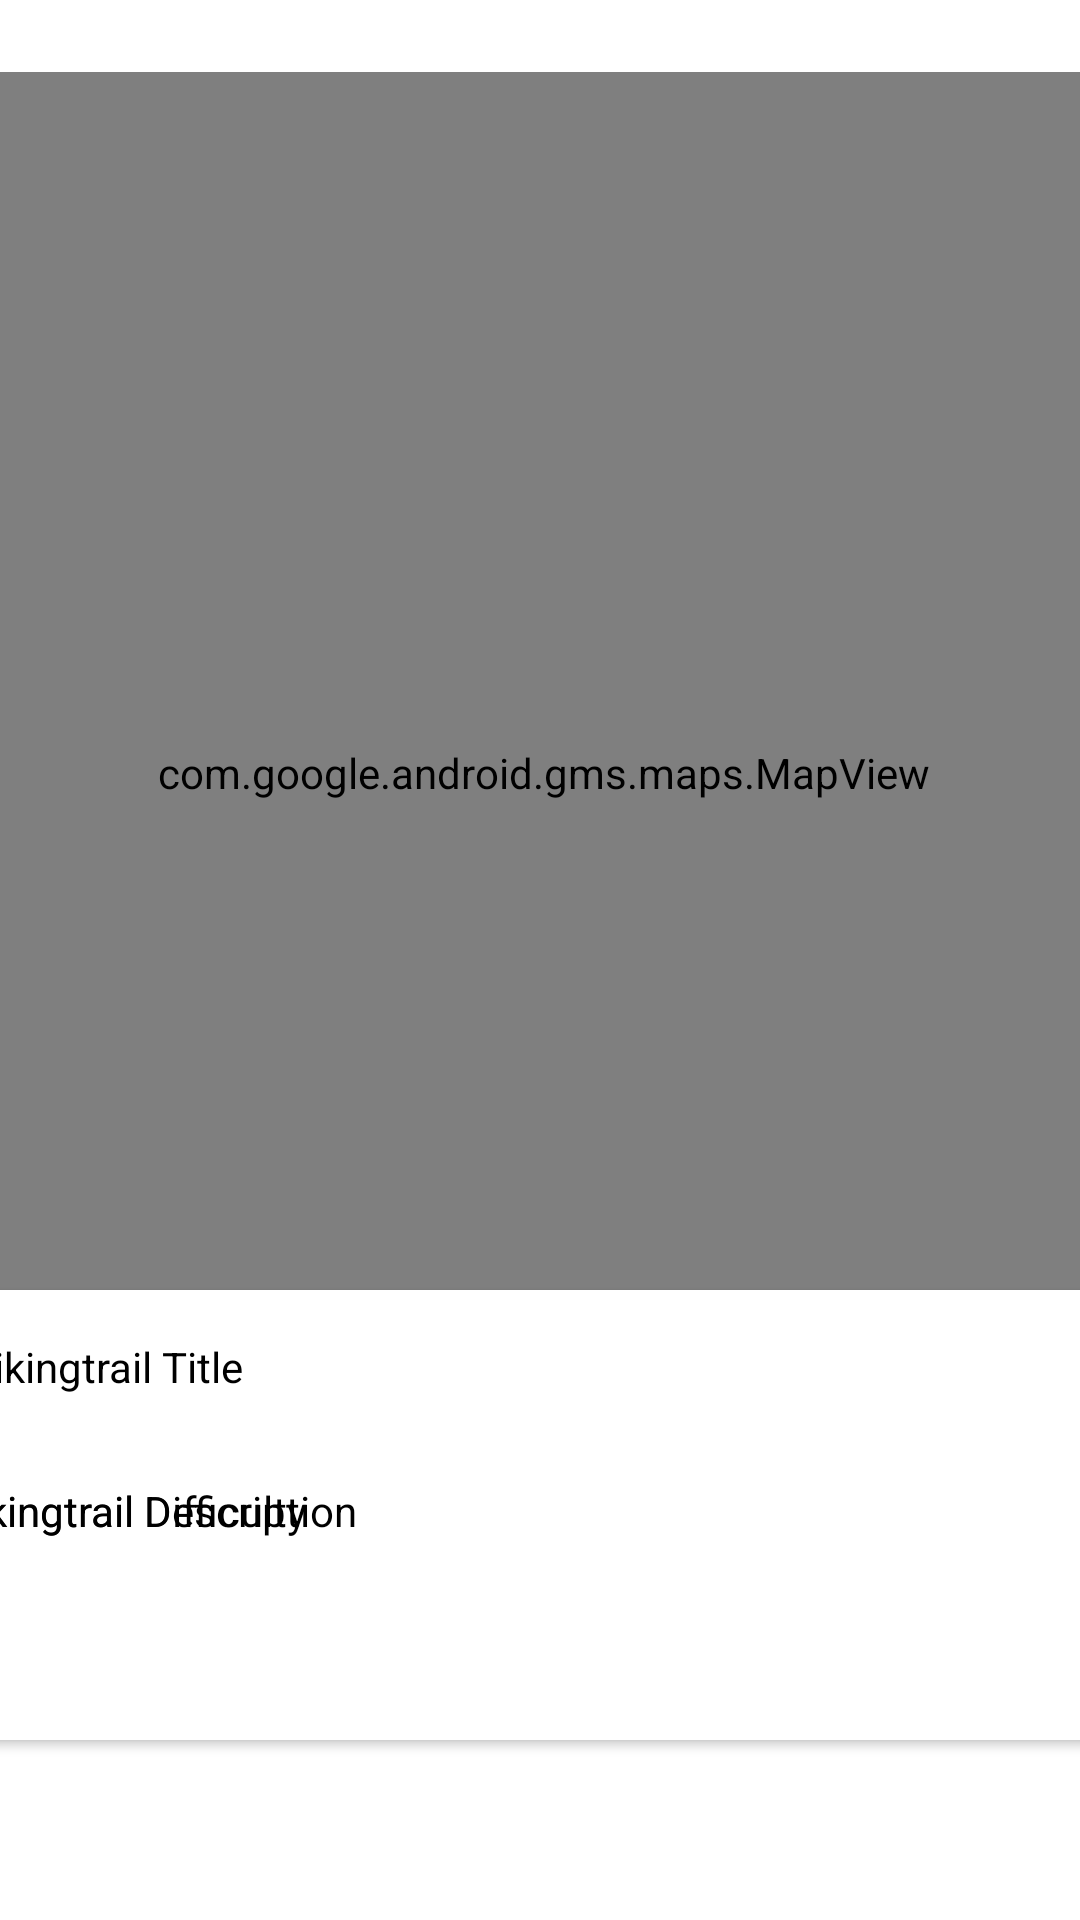

Android layout source for this screen:
<!-- AndroidManifest.xml: application theme Theme.Hikingtrail -->
<!-- res/layout/content_hikingtrail_maps.xml -->
<?xml version="1.0" encoding="utf-8"?>
<androidx.constraintlayout.widget.ConstraintLayout xmlns:android="http://schemas.android.com/apk/res/android"
    xmlns:app="http://schemas.android.com/apk/res-auto"

    android:layout_width="match_parent"
    android:layout_height="match_parent"
    app:layout_behavior="@string/appbar_scrolling_view_behavior">


    <androidx.cardview.widget.CardView
        android:layout_width="380dp"
        android:layout_height="150dp"
        android:layout_marginStart="8dp"
        android:layout_marginTop="16dp"
        android:layout_marginEnd="8dp"
        android:layout_marginBottom="60dp"
        app:layout_constraintBottom_toBottomOf="parent"
        app:layout_constraintEnd_toEndOf="parent"
        app:layout_constraintHorizontal_bias="0.733"
        app:layout_constraintStart_toStartOf="parent"
        app:layout_constraintTop_toBottomOf="@+id/mapView"
        app:layout_constraintVertical_bias="1.0" >

        <androidx.constraintlayout.widget.ConstraintLayout
            android:layout_width="match_parent"
            android:layout_height="match_parent">

            <ImageView
                android:id="@+id/imageView2"
                android:layout_width="wrap_content"
                android:layout_height="wrap_content"
                android:layout_marginTop="8dp"
                android:layout_marginEnd="40dp"
                android:layout_marginBottom="8dp"
                app:layout_constraintBottom_toBottomOf="parent"
                app:layout_constraintEnd_toEndOf="parent"
                app:layout_constraintTop_toTopOf="parent"
                app:srcCompat="@mipmap/ic_launcher" />

            <TextView
                android:id="@+id/currentTitle"
                android:layout_width="wrap_content"
                android:layout_height="wrap_content"
                android:layout_marginTop="16dp"
                android:layout_marginEnd="100dp"
                android:text="@string/hikingtrail_title_placeholder"
                app:layout_constraintEnd_toStartOf="@+id/imageView2"
                app:layout_constraintHorizontal_bias="0.04"
                app:layout_constraintStart_toStartOf="parent"
                app:layout_constraintTop_toTopOf="parent" />

            <TextView
                android:id="@+id/currentDescription"
                android:layout_width="wrap_content"
                android:layout_height="wrap_content"
                android:layout_marginTop="64dp"
                android:layout_marginEnd="100dp"
                android:text="@string/hikingtrail_description_placeholder"
                app:layout_constraintEnd_toStartOf="@+id/imageView2"
                app:layout_constraintHorizontal_bias="0.0"
                app:layout_constraintStart_toStartOf="parent"
                app:layout_constraintTop_toTopOf="parent" />

            <TextView
                android:id="@+id/currentDifficulty"
                android:layout_width="wrap_content"
                android:layout_height="wrap_content"
                android:layout_marginTop="64dp"
                android:layout_marginEnd="100dp"
                android:text="@string/hikingtrail_difficulty_placeholder"
                app:layout_constraintEnd_toStartOf="@+id/imageView2"
                app:layout_constraintHorizontal_bias="0.0"
                app:layout_constraintStart_toStartOf="parent"
                app:layout_constraintTop_toTopOf="parent" />


        </androidx.constraintlayout.widget.ConstraintLayout>
    </androidx.cardview.widget.CardView>

    <com.google.android.gms.maps.MapView
        android:id="@+id/mapView"
        android:layout_width="372dp"
        android:layout_height="467dp"
        android:layout_marginStart="8dp"
        android:layout_marginTop="24dp"
        android:layout_marginEnd="8dp"
        app:layout_constraintEnd_toEndOf="parent"
        app:layout_constraintHorizontal_bias="0.478"
        app:layout_constraintStart_toStartOf="parent"
        app:layout_constraintTop_toTopOf="parent" />
</androidx.constraintlayout.widget.ConstraintLayout>
<!-- resources referenced by this layout -->
<resources>
  <string name="hikingtrail_description_placeholder">Hikingtrail Description</string>
  <string name="hikingtrail_difficulty_placeholder">Hikingtrail Difficulty</string>
  <string name="hikingtrail_title_placeholder">Hikingtrail Title</string>
  <style name="Theme.Hikingtrail" parent="Theme.MaterialComponents.DayNight.NoActionBar">
          
          <item name="colorPrimary">@color/colorAccent</item>
          <item name="colorPrimaryVariant">@color/colorPrimaryDark</item>
          <item name="colorOnPrimary">@color/white</item>
          
          <item name="colorSecondary">@color/teal_200</item>
          <item name="colorSecondaryVariant">@color/teal_700</item>
          <item name="colorOnSecondary">@color/black</item>
          
          <item name="android:statusBarColor" tools:targetApi="l">?attr/colorPrimaryVariant</item>
          
          <item name="android:itemBackground"> #ffffff</item>
          <item name="android:textColor"> #000000</item>
      </style>
  <color name="colorAccent">#006a4e</color>
  <color name="colorPrimaryDark">#000000</color>
  <color name="white">#FFFFFFFF</color>
  <color name="teal_200">#FF03DAC5</color>
  <color name="teal_700">#FF018786</color>
  <color name="black">#FF000000</color>
</resources>
